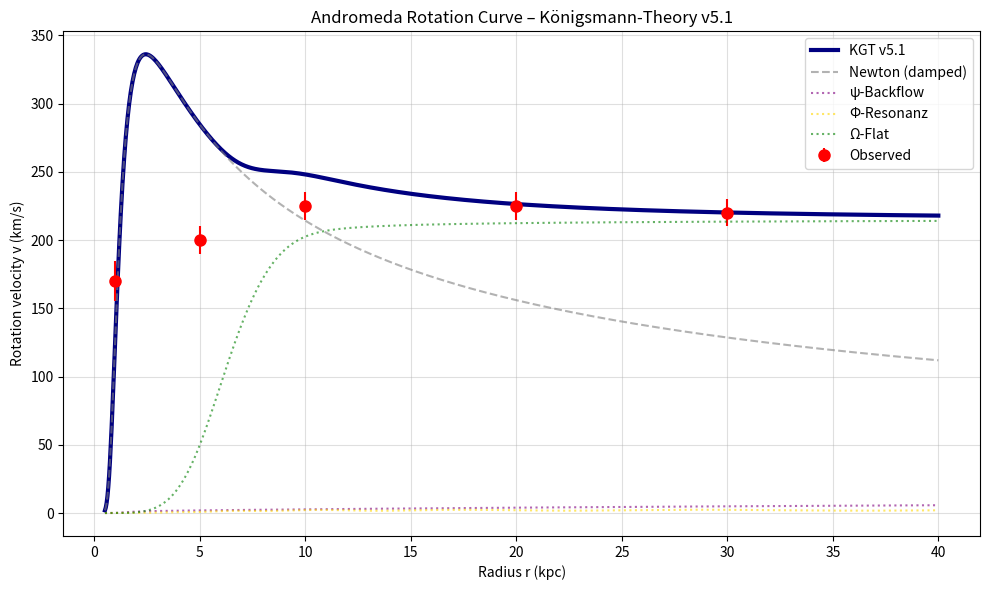

Python code for this plot:
import numpy as np
import matplotlib.pyplot as plt
from scipy.interpolate import interp1d

# ---------------------------------------------------------
# KGT v5.1 – Enhanced Fractal Counter-Vortex Model (Grok-adjusted)
# Only one modification from v5.0:
# counter_scale_newton increased from 1.6 → 2.0
# --------------------------------------------------------

# Constants
G = 4.30091e-6                  # Gravitational constant (kpc units)
M_b = 1.2e11                    # Baryonic mass M31 (Msun)
soft = 0.6                      # Softening length

# Optimized parameters for v5.1
gamma_psi = 1.18                # Mild ψ amplitude
eta0 = -0.35                    # Stronger centre decay
eta1 = -0.09                    # Outer exponent
eta_trans = 12.0                # Transition radius

phi_amp = 3.8                   # Φ-resonance amplitude
phi_switch = 7.0                
phi_width = 3.8
osc_amp = 0.32                  # Slightly increased for fractal variation
phi_log = 1.618034              # Golden ratio

Omega_amp = 46500.0             # Adjusted for ~220 km/s plateau
rc = 6.0                        # Core suppression radius

counter_scale = 2.2             # Fractal damping scale (stronger)
p = 5.0                         # Exponent for sharper central falloff

# *** Grok Adjustment ***
counter_scale_newton = 2.0      # Stronger Newton damping (v5.0 had 1.6)
q = 4                           # Exponent for Newton

# Observed data
r_obs = np.array([1, 5, 10, 20, 30])
v_obs = np.array([170, 200, 225, 225, 220])
v_err = np.array([15, 10, 10, 10, 10])

# ---------------------------------------------------------
# Fractal damping functions
# ---------------------------------------------------------

def counter_damp(r):
    return np.exp(-(counter_scale / (r + soft))**p)

def counter_damp_newton(r):
    return np.exp(-(counter_scale_newton / (r + soft))**q)

# ---------------------------------------------------------
# Components
# --------------------------------------------------------

def a_newton(r):
    return (G * M_b / (r + soft)**2) * counter_damp_newton(r)

def eta_r(r):
    return eta0 + (eta1 - eta0) * (1 - np.exp(-r / eta_trans))

def a_psi(r):
    base = gamma_psi * (r + soft)**eta_r(r)
    return base * counter_damp(r)

def phi_gate(r):
    return 1 - np.exp(-(r / phi_switch)**phi_width)

def a_phi(r):
    osc = 1 + osc_amp * np.cos(2 * np.pi * np.log(r + soft) / np.log(phi_log))
    return phi_amp * osc * phi_gate(r) / (r + soft)**0.95

def a_omega(r):
    core = r**6 / (r**6 + rc**6)
    return Omega_amp / (r + soft) * core * phi_gate(r) * counter_damp(r)

def a_total(r):
    return np.sqrt(
        a_newton(r)**2 +
        a_psi(r)**2 +
        a_phi(r)**2 +
        a_omega(r)**2
    )

def v_rot(r):
    return np.sqrt(r * a_total(r))

# ---------------------------------------------------------
# Simulation
# ---------------------------------------------------------
r = np.linspace(0.5, 40, 1000)
v_sim = v_rot(r)

interp = interp1d(r, v_sim, fill_value="extrapolate")
v_model = interp(r_obs)

chi2 = np.sum(((v_model - v_obs) / v_err)**2)
dof = len(r_obs) - 3
chi2_red = chi2 / dof if dof > 0 else np.inf

# ---------------------------------------------------------
# Output
# ---------------------------------------------------------
print("\n--- KGT v5.1 – Grok-Adjusted Andromeda Fit ---\n")
for ri, vo, vm in zip(r_obs, v_obs, v_model):
    print(f"r = {ri:>3} kpc | obs = {vo:6.1f} | model = {vm:6.1f} | diff = {vm - vo:+6.1f}")

print(f"\nChi² = {chi2:.2f}")
print(f"Reduced Chi² = {chi2_red:.2f}")

# ---------------------------------------------------------
# Plot
# ---------------------------------------------------------
plt.figure(figsize=(10, 6))
plt.plot(r, v_sim, label="KGT v5.1", linewidth=3, color="navy")
plt.errorbar(r_obs, v_obs, yerr=v_err, fmt="o", color="red", markersize=8, label="Observed")

plt.plot(r, np.sqrt(r * a_newton(r)), "--", color="gray", alpha=0.6, label="Newton (damped)")
plt.plot(r, np.sqrt(r * a_psi(r)), ":", color="purple", alpha=0.6, label="ψ-Backflow")
plt.plot(r, np.sqrt(r * a_phi(r)), ":", color="gold", alpha=0.6, label="Φ-Resonanz")
plt.plot(r, np.sqrt(r * a_omega(r)), ":", color="green", alpha=0.6, label="Ω-Flat")

plt.xlabel("Radius r (kpc)")
plt.ylabel("Rotation velocity v (km/s)")
plt.title("Andromeda Rotation Curve – Königsmann-Theory v5.1")
plt.grid(alpha=0.4)
plt.legend()
plt.tight_layout()
plt.show()
